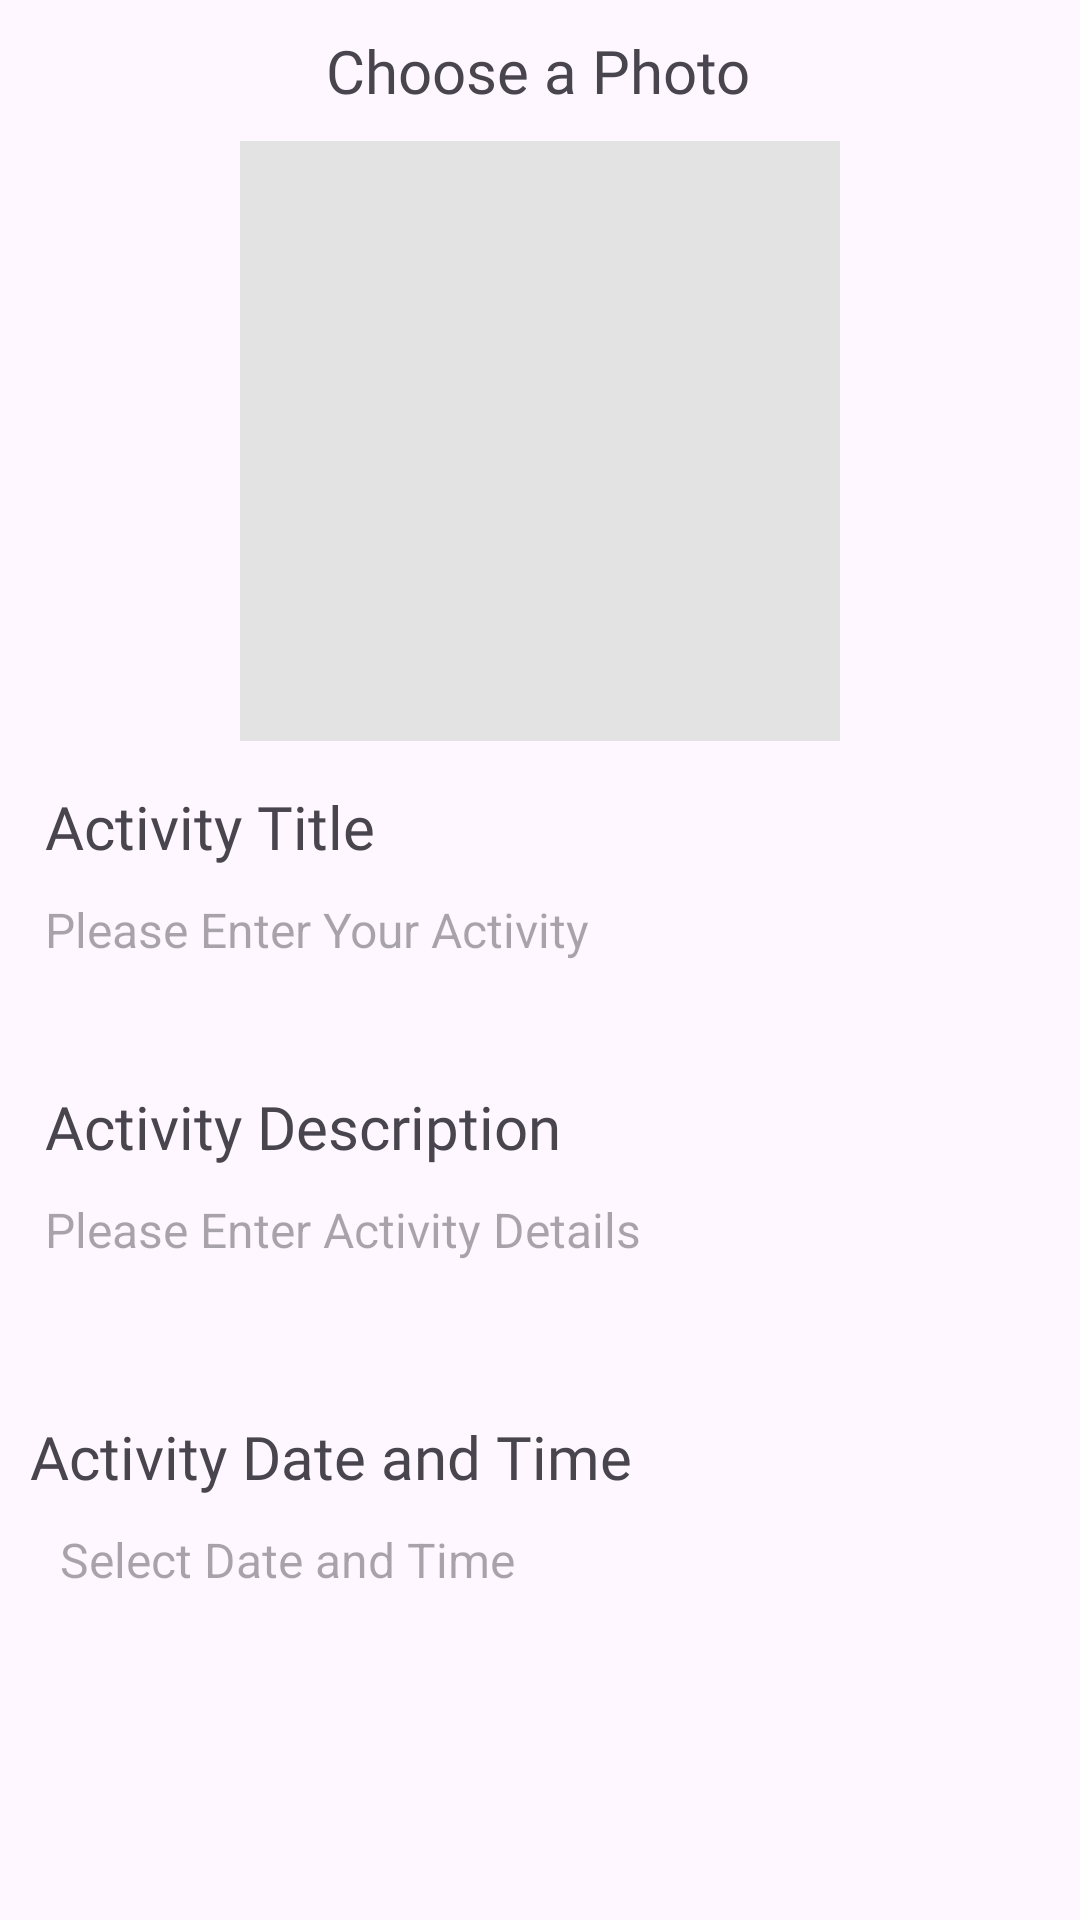

Android layout source for this screen:
<!-- AndroidManifest.xml: application theme Theme.ToDoApp -->
<!-- res/layout/activity_input.xml -->
<?xml version="1.0" encoding="utf-8"?>
<androidx.constraintlayout.widget.ConstraintLayout xmlns:android="http://schemas.android.com/apk/res/android"
    xmlns:app="http://schemas.android.com/apk/res-auto"
    xmlns:tools="http://schemas.android.com/tools"
    android:layout_width="match_parent"
    android:layout_height="wrap_content"
    tools:context=".InputActivity">

    <TextView
        android:id="@+id/input_tv"
        android:layout_width="wrap_content"
        android:layout_height="wrap_content"
        android:layout_margin="10dp"
        android:fontFamily="@font/second_activity_font"
        android:text="@string/add_photo"
        android:textSize="20sp"
        app:layout_constraintEnd_toEndOf="parent"
        app:layout_constraintHorizontal_bias="0.497"
        app:layout_constraintStart_toStartOf="parent"
        app:layout_constraintTop_toTopOf="parent" />

    <ImageView
        android:id="@+id/input_image"
        android:layout_width="200dp"
        android:layout_height="200dp"
        android:layout_margin="10dp"
        android:background="#E3E3E3"
        android:scaleType="fitXY"
        app:layout_constraintEnd_toEndOf="parent"
        app:layout_constraintStart_toStartOf="parent"
        app:layout_constraintTop_toBottomOf="@+id/input_tv"
        app:srcCompat="@drawable/add_image" />

    <TextView
        android:id="@+id/textView2"
        android:layout_width="wrap_content"
        android:layout_height="wrap_content"
        android:layout_marginStart="10dp"
        android:layout_marginTop="10dp"
        android:layout_marginEnd="10dp"
        android:fontFamily="@font/second_activity_font"
        android:padding="5dp"
        android:text="@string/activity_title"
        android:textSize="20sp"
        app:layout_constraintEnd_toEndOf="parent"
        app:layout_constraintHorizontal_bias="0.0"
        app:layout_constraintStart_toStartOf="parent"
        app:layout_constraintTop_toBottomOf="@+id/input_image" />

    <EditText
        android:id="@+id/input_name"
        android:layout_width="match_parent"
        android:layout_height="wrap_content"
        android:layout_marginStart="10dp"
        android:layout_marginEnd="10dp"
        android:backgroundTint="@color/no_color"
        android:ems="10"
        android:gravity="start"
        android:hint="@string/activity_name"
        android:importantForAutofill="no"
        android:inputType="text|textCapSentences|textMultiLine"
        android:minHeight="48dp"
        android:padding="5dp"
        android:textSize="16sp"
        app:layout_constraintEnd_toEndOf="parent"
        app:layout_constraintStart_toStartOf="parent"
        app:layout_constraintTop_toBottomOf="@+id/textView2" />

    <TextView
        android:id="@+id/textView3"
        android:layout_width="wrap_content"
        android:layout_height="wrap_content"
        android:layout_marginStart="10dp"
        android:layout_marginTop="15dp"
        android:layout_marginEnd="10dp"
        android:fontFamily="@font/second_activity_font"
        android:padding="5dp"
        android:text="@string/activity_details_title"
        android:textSize="20sp"
        app:layout_constraintEnd_toEndOf="parent"
        app:layout_constraintHorizontal_bias="0.0"
        app:layout_constraintStart_toStartOf="parent"
        app:layout_constraintTop_toBottomOf="@+id/input_name" />

    <EditText
        android:id="@+id/input_details"
        android:layout_width="match_parent"
        android:layout_height="wrap_content"
        android:layout_marginStart="10dp"
        android:layout_marginEnd="10dp"
        android:backgroundTint="@color/no_color"
        android:ems="10"
        android:gravity="start"
        android:hint="@string/activity_details"
        android:inputType="text|textLongMessage|textCapSentences|textMultiLine"
        android:minHeight="48dp"
        android:padding="5dp"
        android:textSize="16sp"
        app:layout_constraintEnd_toEndOf="parent"
        app:layout_constraintHorizontal_bias="0.157"
        app:layout_constraintStart_toStartOf="parent"
        app:layout_constraintTop_toBottomOf="@+id/textView3" />

    <TextView
        android:id="@+id/tv_date"
        android:layout_width="wrap_content"
        android:layout_height="wrap_content"
        android:layout_marginStart="10dp"
        android:layout_marginTop="30dp"
        android:layout_marginEnd="10dp"
        android:fontFamily="@font/second_activity_font"
        android:text="@string/activity_date_title"
        android:textSize="20sp"
        app:layout_constraintEnd_toEndOf="parent"
        app:layout_constraintHorizontal_bias="0.0"
        app:layout_constraintStart_toStartOf="parent"
        app:layout_constraintTop_toBottomOf="@+id/input_details" />

    <TextView
        android:id="@+id/input_date"
        android:layout_width="wrap_content"
        android:layout_height="wrap_content"
        android:layout_marginLeft="10dp"
        android:layout_marginRight="10dp"
        android:gravity="center|start"
        android:hint="@string/pick_dade"
        android:padding="10dp"
        android:textSize="16sp"
        app:layout_constraintEnd_toEndOf="parent"
        app:layout_constraintHorizontal_bias="0.0"
        app:layout_constraintStart_toStartOf="parent"
        app:layout_constraintTop_toBottomOf="@+id/tv_date" />

</androidx.constraintlayout.widget.ConstraintLayout>
<!-- resources referenced by this layout -->
<resources>
  <color name="no_color">#00000000</color>
  <string name="activity_date_title">Activity Date and Time</string>
  <string name="activity_details">Please Enter Activity Details</string>
  <string name="activity_details_title">Activity Description</string>
  <string name="activity_name">Please Enter Your Activity</string>
  <string name="activity_title">Activity Title</string>
  <string name="add_photo">Choose a Photo</string>
  <string name="pick_dade">Select Date and Time</string>
  <style name="Theme.ToDoApp" parent="Base.Theme.ToDoApp" />
  <style name="Base.Theme.ToDoApp" parent="Theme.Material3.DayNight.NoActionBar">
          
          
          <item name="colorPrimary">@color/status_bar_color</item>
      </style>
  <color name="status_bar_color">#131313</color>
</resources>
